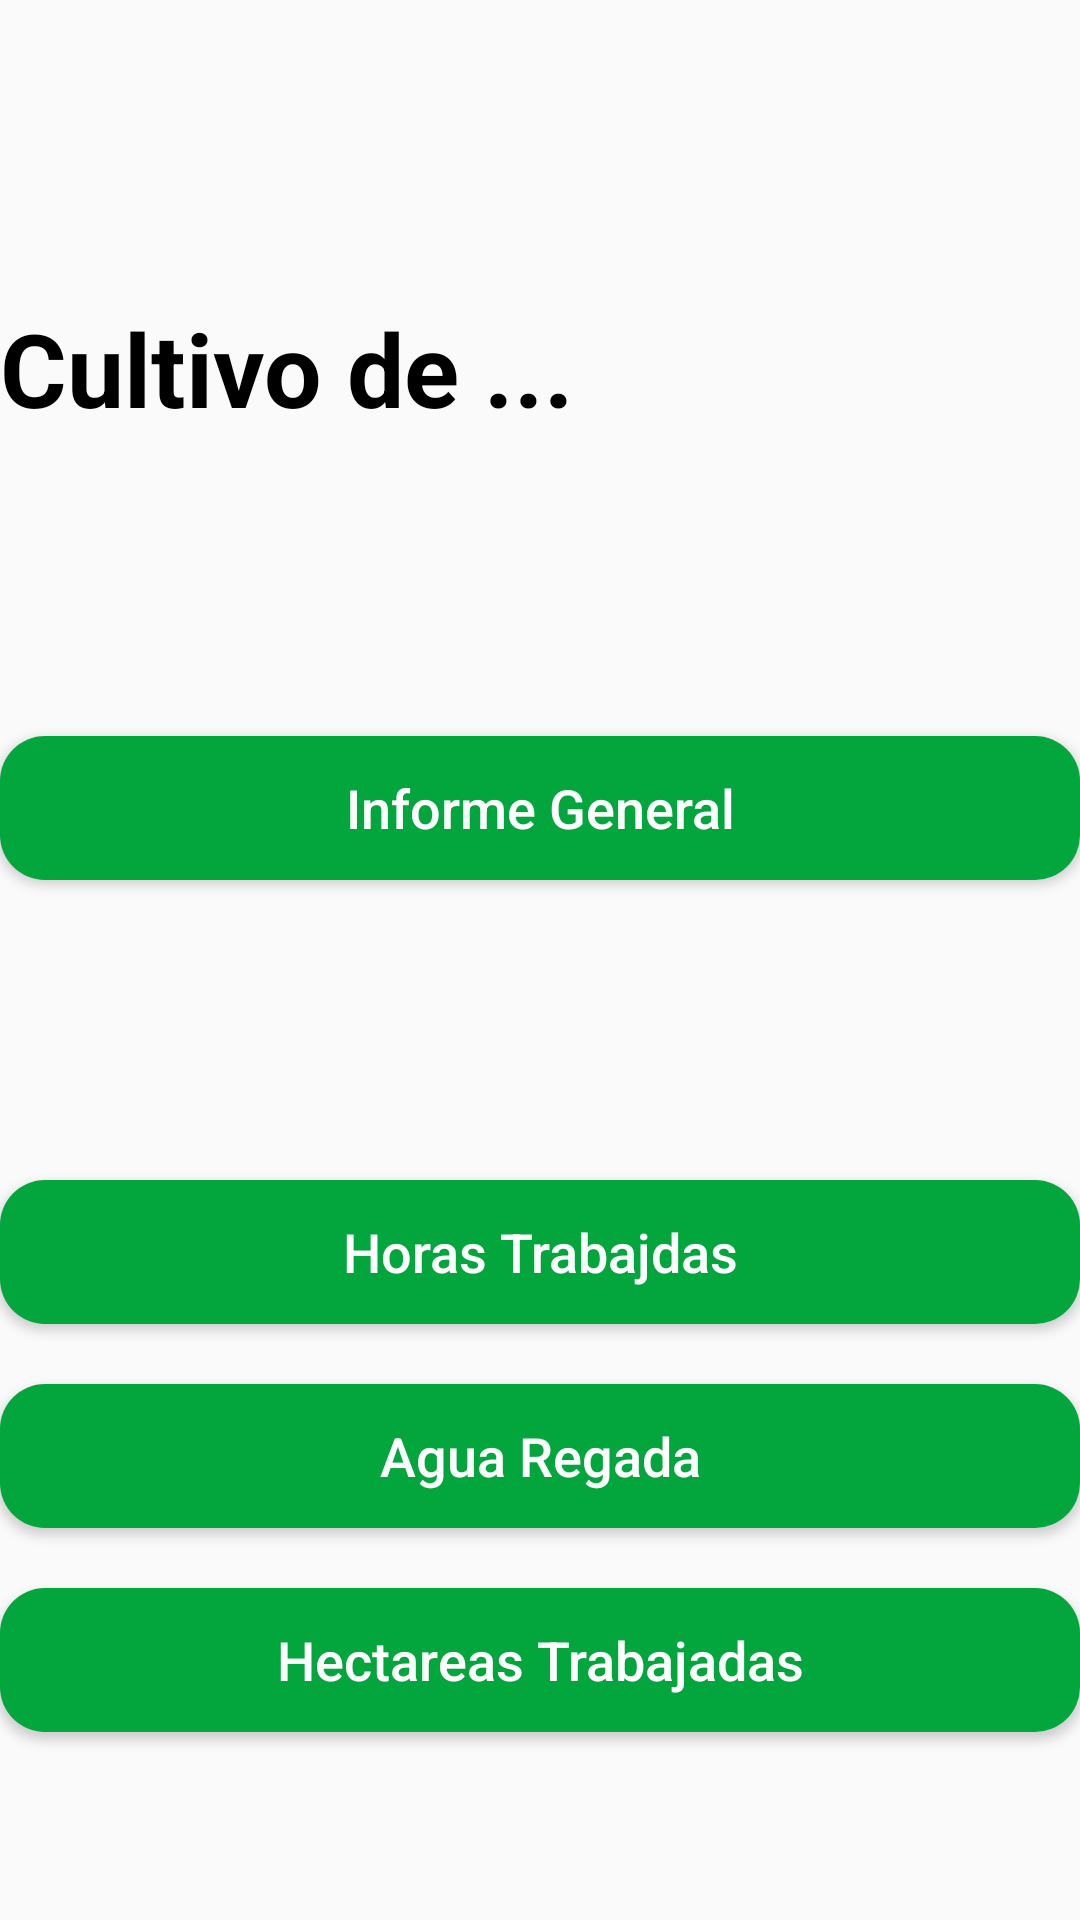

The Android layout XML behind this screen, and the referenced resources:
<!-- AndroidManifest.xml: application theme Theme.Crops -->
<!-- res/layout/activity_crop.xml -->
<?xml version="1.0" encoding="utf-8"?>
<androidx.constraintlayout.widget.ConstraintLayout xmlns:android="http://schemas.android.com/apk/res/android"
    xmlns:app="http://schemas.android.com/apk/res-auto"
    xmlns:tools="http://schemas.android.com/tools"
    android:layout_width="match_parent"
    android:layout_height="match_parent"
    tools:context=".CropActivity">

    <LinearLayout
        android:layout_width="match_parent"
        android:layout_height="match_parent"
        android:orientation="vertical">

        <Space
            android:layout_width="match_parent"
            android:layout_height="100dp" />

        <TextView
            android:id="@+id/crop_txt_cultivo"
            android:layout_width="match_parent"
            android:layout_height="wrap_content"
            android:text="Cultivo de ..."
            android:textColor="#000000"
            android:textSize="34sp"
            android:textStyle="bold" />

        <Space
            android:layout_width="match_parent"
            android:layout_height="100dp" />

        <Button
            android:id="@+id/crop_btn_reporte"
            android:layout_width="match_parent"
            android:layout_height="wrap_content"
            android:background="@drawable/botones_redondos"
            android:text="Informe General"
            android:textAllCaps="false"
            android:textColor="#FFFFFF"
            android:textSize="18sp"
            app:cardCornerRadius="10dp" />

        <Space
            android:layout_width="match_parent"
            android:layout_height="100dp" />

        <Button
            android:id="@+id/crop_btn_horas"
            android:layout_width="match_parent"
            android:layout_height="wrap_content"
            android:background="@drawable/botones_redondos"
            android:text="Horas Trabajdas"
            android:textAllCaps="false"
            android:textColor="#FFFFFF"
            android:textSize="18sp"
            app:cardCornerRadius="10dp" />

        <Space
            android:layout_width="match_parent"
            android:layout_height="20dp" />

        <Button
            android:id="@+id/crop_btn_agua"
            android:layout_width="match_parent"
            android:layout_height="wrap_content"
            android:background="@drawable/botones_redondos"
            android:text="Agua Regada"
            android:textAllCaps="false"
            android:textColor="#FFFFFF"
            android:textSize="18sp"
            app:cardCornerRadius="10dp" />

        <Space
            android:layout_width="match_parent"
            android:layout_height="20dp" />

        <Button
            android:id="@+id/crop_btn_hectareas"
            android:layout_width="match_parent"
            android:layout_height="wrap_content"
            android:background="@drawable/botones_redondos"
            android:text="Hectareas Trabajadas"
            android:textAllCaps="false"
            android:textColor="#FFFFFF"
            android:textSize="18sp"
            app:cardCornerRadius="10dp" />

    </LinearLayout>
</androidx.constraintlayout.widget.ConstraintLayout>
<!-- resources referenced by this layout -->
<resources>
  <!-- drawable botones_redondos (drawable) -->
  <?xml version="1.0" encoding="utf-8"?>
  <shape xmlns:android="http://schemas.android.com/apk/res/android">
      <gradient
          android:type="linear"
          android:angle="0"
          android:startColor="#03A63D"
          android:endColor="#03A63D"
          />
      <corners android:radius="15dp" />
  
  
  </shape>
  <style name="Theme.Crops" parent="Theme.AppCompat.DayNight.DarkActionBar">
          
          <item name="colorPrimary">@color/purple_500</item>
          <item name="colorPrimaryVariant">@color/purple_700</item>
          <item name="colorOnPrimary">@color/white</item>
          
          <item name="colorSecondary">@color/teal_200</item>
          <item name="colorSecondaryVariant">@color/teal_700</item>
          <item name="colorOnSecondary">@color/black</item>
          
          <item name="android:statusBarColor" tools:targetApi="l">?attr/colorPrimaryVariant</item>
          
      </style>
  <!-- not gathered from this repository: default colours our renderer supplied (Android Studio template values) -->
  <color name="purple_500">#FF6200EE</color>
  <color name="purple_700">#FF3700B3</color>
  <color name="teal_200">#FF03DAC5</color>
  <color name="teal_700">#FF018786</color>
  <color name="black">#FF000000</color>
  <color name="white">#FFFFFFFF</color>
</resources>
